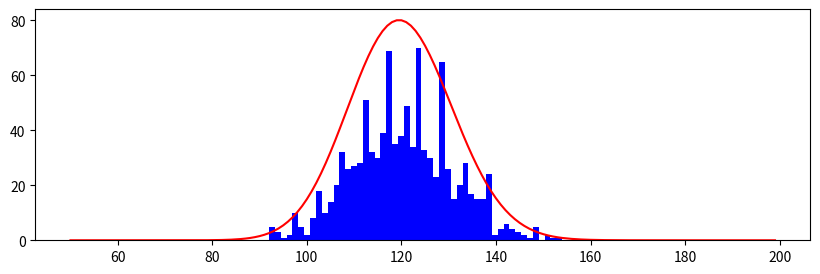

The matplotlib source for this figure:
import math
import numpy as np
import random
import scipy.stats as stats
import matplotlib.pyplot as plt
from scipy.stats import poisson

sampled = []
lam_da = 120
for j in range(1000):
    i = 0
    p = math.exp(-lam_da)
    F = p
    random_prob = np.random.rand(1)
    while(random_prob >= F):
        i = i + 1
        p = (lam_da * p)/(i)
        F = F + p
        # print("phanse")
    sampled.append(i)

print(sampled)
fig = plt.figure()
plt.figure(figsize=(10, 3))
x= np.arange(50,200)
scale = poisson.pmf(x,120)
plt.plot(x, scale*2200, "r-")
plt.hist(sampled,50,facecolor='b', alpha=1)
plt.show()